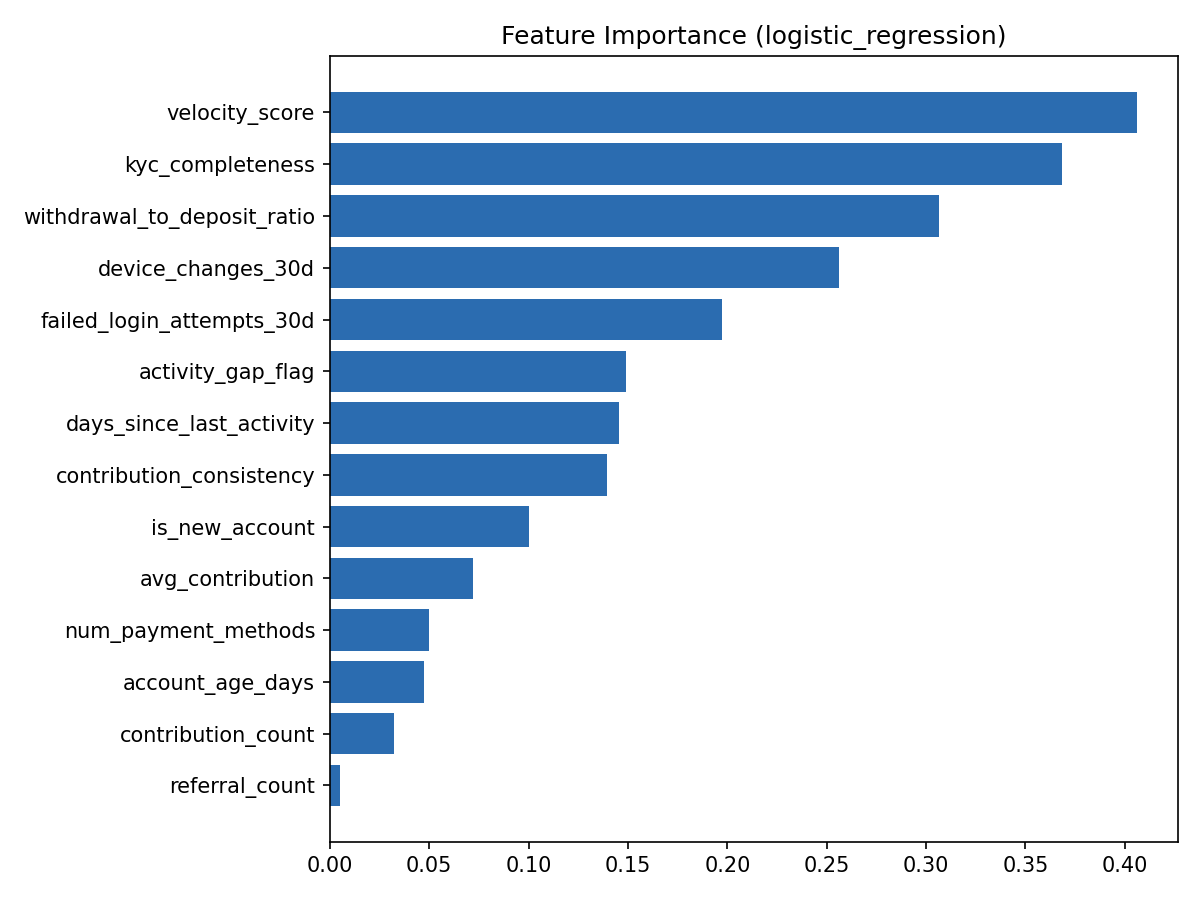

Source data for this figure (header and first rows):
feature, importance
velocity_score, 0.4062
kyc_completeness, 0.3683
withdrawal_to_deposit_ratio, 0.3065
device_changes_30d, 0.2564
failed_login_attempts_30d, 0.1974
activity_gap_flag, 0.149
days_since_last_activity, 0.1455
contribution_consistency, 0.1394
is_new_account, 0.1004
avg_contribution, 0.07197
num_payment_methods, 0.05011
account_age_days, 0.04754
contribution_count, 0.03217
referral_count, 0.005222
